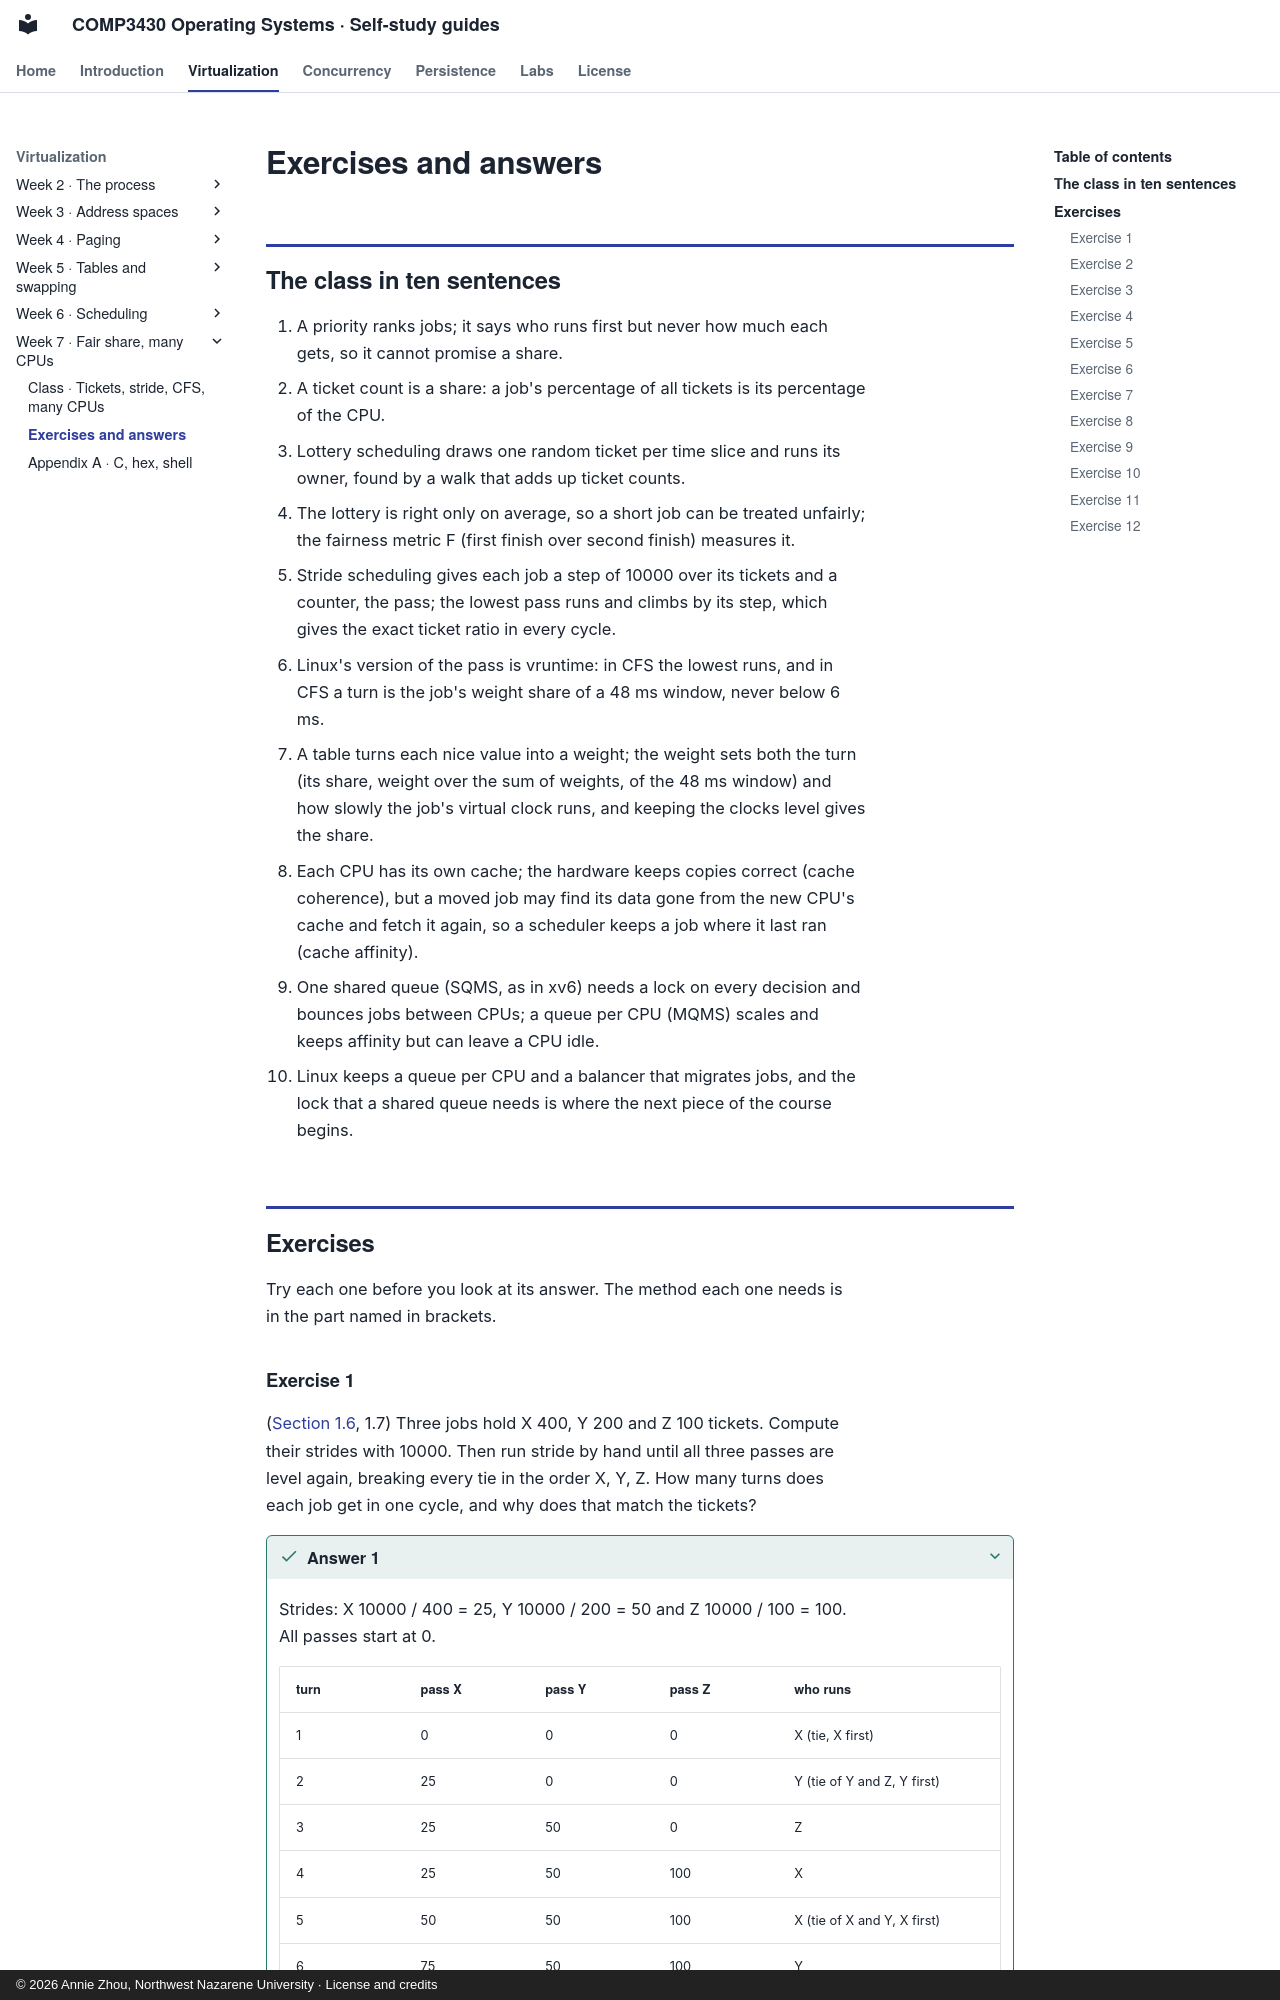

repository: Annie983284450-1/NNU-CS3430-selfstudyguide · page: w07/review/index.html · generator: mkdocs · copyright: © 2026 Annie Zhou, Northwest Nazarene University · License and credits

# Exercises and answers

## The class in ten sentences {#the-week}

1. A priority ranks jobs; it says who runs first but never how much each gets, so it cannot promise a share.
2. A ticket count is a share: a job's percentage of all tickets is its percentage of the CPU.
3. Lottery scheduling draws one random ticket per time slice and runs its owner, found by a walk that adds up ticket counts.
4. The lottery is right only on average, so a short job can be treated unfairly; the fairness metric F (first finish over second finish) measures it.
5. Stride scheduling gives each job a step of 10000 over its tickets and a counter, the pass; the lowest pass runs and climbs by its step, which gives the exact ticket ratio in every cycle.
6. Linux's version of the pass is vruntime: in CFS the lowest runs, and in CFS a turn is the job's weight share of a 48 ms window, never below 6 ms.
7. A table turns each nice value into a weight; the weight sets both the turn (its share, weight over the sum of weights, of the 48 ms window) and how slowly the job's virtual clock runs, and keeping the clocks level gives the share.
8. Each CPU has its own cache; the hardware keeps copies correct (cache coherence), but a moved job may find its data gone from the new CPU's cache and fetch it again, so a scheduler keeps a job where it last ran (cache affinity).
9. One shared queue (SQMS, as in xv6) needs a lock on every decision and bounces jobs between CPUs; a queue per CPU (MQMS) scales and keeps affinity but can leave a CPU idle.
10. Linux keeps a queue per CPU and a balancer that migrates jobs, and the lock that a shared queue needs is where the next piece of the course begins.

## Exercises {#exercises}
<!-- answers folded under their exercises -->

Try each one before you look at its answer. The method each one needs is in the part named in brackets.

### Exercise 1 {#exercise-1}

([Section 1.6](class-1.md#sec-1-6), 1.7) Three jobs hold X 400, Y 200 and Z 100 tickets. Compute their strides with 10000. Then run stride by hand until all three passes are level again, breaking every tie in the order X, Y, Z. How many turns does each job get in one cycle, and why does that match the tickets?

<details class="success answer" id="answer-1" markdown="1">
<summary>Answer 1 <span class="hint">click to show</span></summary>

Strides: X 10000 / 400 = 25, Y 10000 / 200 = 50 and Z 10000 / 100 = 100. All passes start at 0.

| turn | pass X | pass Y | pass Z | who runs |
|---|---|---|---|---|
| 1 | 0 | 0 | 0 | X (tie, X first) |
| 2 | 25 | 0 | 0 | Y (tie of Y and Z, Y first) |
| 3 | 25 | 50 | 0 | Z |
| 4 | 25 | 50 | 100 | X |
| 5 | 50 | 50 | 100 | X (tie of X and Y, X first) |
| 6 | 75 | 50 | 100 | Y |
| 7 | 75 | 100 | 100 | X |
| (next) | 100 | 100 | 100 | level: the cycle is over |

X ran 4 turns (1, 4, 5, 7), Y 2 (2, 6) and Z 1 (3). The cycle closes at 100, the first number that whole steps of 25, 50 and 100 all land on: 4 × 25 = 100, 2 × 50 = 100, 1 × 100 = 100. So the turns are 100 / 25 = 4, 100 / 50 = 2 and 100 / 100 = 1, and 4 : 2 : 1 is 400 : 200 : 100, the tickets divided by 100.

</details>
